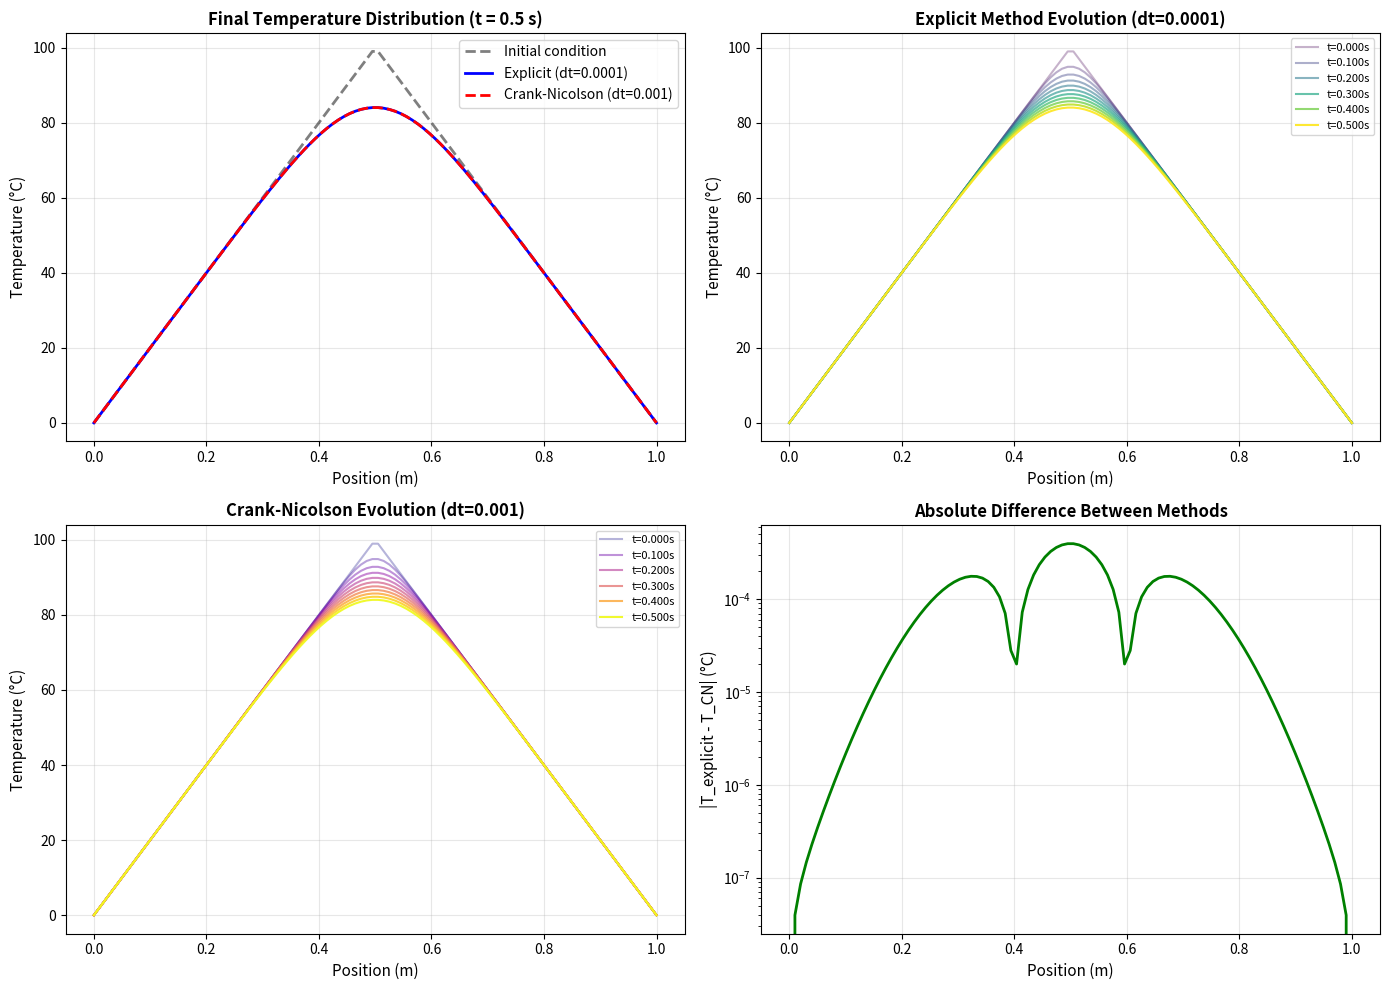

Recreate this plot in Python.
import numpy as np
import matplotlib.pyplot as plt
from scipy.sparse import diags
from scipy.sparse.linalg import spsolve

def solve_heat_equation_explicit(L, T_initial, alpha, dx, dt, t_final, BC_type='dirichlet', BC_values=(0, 0)):
    """
    Solve 1D heat equation using explicit (forward Euler) finite difference method.
    
    Parameters:
    -----------
    L : float
        Length of the bar
    T_initial : array
        Initial temperature distribution
    alpha : float
        Thermal diffusivity
    dx : float
        Spatial step size
    dt : float
        Time step size
    t_final : float
        Final simulation time
    BC_type : str
        'dirichlet' for fixed temperature at boundaries
    BC_values : tuple
        (T_left, T_right) boundary temperatures
    
    Returns:
    --------
    x : array
        Spatial grid points
    T : array
        Temperature distribution at t_final
    times : list
        Time points where snapshots were saved
    T_snapshots : list
        Temperature distributions at saved times
    """
    nx = len(T_initial)
    x = np.linspace(0, L, nx)
    
    # Stability parameter
    r = alpha * dt / dx**2
    print(f"Explicit method - Stability parameter r = {r:.4f}")
    if r > 0.5:
        print("WARNING: Explicit method is unstable! Need r <= 0.5")
    
    T = T_initial.copy()
    t = 0
    
    # Store snapshots
    times = [0]
    T_snapshots = [T.copy()]
    snapshot_interval = t_final / 10  # Save 10 snapshots
    next_snapshot = snapshot_interval
    
    # Time stepping
    n_steps = int(t_final / dt)
    for step in range(n_steps):
        T_new = T.copy()
        
        # Update interior points
        for i in range(1, nx-1):
            T_new[i] = T[i] + r * (T[i+1] - 2*T[i] + T[i-1])
        
        # Apply boundary conditions
        if BC_type == 'dirichlet':
            T_new[0] = BC_values[0]
            T_new[-1] = BC_values[1]
        
        T = T_new
        t += dt
        
        # Save snapshots
        if t >= next_snapshot:
            times.append(t)
            T_snapshots.append(T.copy())
            next_snapshot += snapshot_interval
    
    # Make sure we have the final state
    if times[-1] < t_final:
        times.append(t)
        T_snapshots.append(T.copy())
    
    return x, T, times, T_snapshots


def solve_heat_equation_crank_nicolson(L, T_initial, alpha, dx, dt, t_final, BC_type='dirichlet', BC_values=(0, 0)):
    """
    Solve 1D heat equation using Crank-Nicolson (implicit) finite difference method.
    
    This method is unconditionally stable and second-order accurate in both space and time.
    
    Parameters: Same as explicit method
    
    Returns: Same as explicit method
    """
    nx = len(T_initial)
    x = np.linspace(0, L, nx)
    
    # Stability parameter (for Crank-Nicolson, any r is stable!)
    r = alpha * dt / dx**2
    print(f"Crank-Nicolson method - Stability parameter r = {r:.4f}")
    print("(Crank-Nicolson is unconditionally stable)")
    
    T = T_initial.copy()
    t = 0
    
    # Store snapshots
    times = [0]
    T_snapshots = [T.copy()]
    snapshot_interval = t_final / 10
    next_snapshot = snapshot_interval
    
    # Build the tridiagonal matrices for Crank-Nicolson
    # The scheme is: (I - r/2 * A) * T^(n+1) = (I + r/2 * A) * T^n
    # where A is the discrete Laplacian operator
    
    # For interior points only (we'll handle boundaries separately)
    n_interior = nx - 2
    
    # Tridiagonal matrix for left side: (I - r/2 * A)
    main_diag_L = np.ones(n_interior) * (1 + r)
    off_diag_L = np.ones(n_interior - 1) * (-r/2)
    A_left = diags([off_diag_L, main_diag_L, off_diag_L], [-1, 0, 1], format='csr')
    
    # Tridiagonal matrix for right side: (I + r/2 * A)
    main_diag_R = np.ones(n_interior) * (1 - r)
    off_diag_R = np.ones(n_interior - 1) * (r/2)
    A_right = diags([off_diag_R, main_diag_R, off_diag_R], [-1, 0, 1], format='csr')
    
    # Time stepping
    n_steps = int(t_final / dt)
    for step in range(n_steps):
        # Right hand side (known values at time n)
        rhs = A_right @ T[1:-1]
        
        # Add boundary condition contributions
        if BC_type == 'dirichlet':
            rhs[0] += (r/2) * BC_values[0]  # Left boundary
            rhs[-1] += (r/2) * BC_values[1]  # Right boundary
        
        # Solve the linear system
        T_interior = spsolve(A_left, rhs)
        
        # Update temperature
        T[1:-1] = T_interior
        T[0] = BC_values[0]
        T[-1] = BC_values[1]
        
        t += dt
        
        # Save snapshots
        if t >= next_snapshot:
            times.append(t)
            T_snapshots.append(T.copy())
            next_snapshot += snapshot_interval
    
    # Make sure we have the final state
    if times[-1] < t_final:
        times.append(t)
        T_snapshots.append(T.copy())
    
    return x, T, times, T_snapshots


def create_hat_function(x, L, T_max=100):
    """Create a hat (triangle) function initial condition."""
    T = np.zeros_like(x)
    for i in range(len(x)):
        if x[i] <= L/2:
            T[i] = T_max * (2 * x[i] / L)
        else:
            T[i] = T_max * (2 - 2 * x[i] / L)
    return T


# Set up the problem
L = 1.0          # Length of bar (m)
alpha = 0.01     # Thermal diffusivity (m^2/s)
nx = 100         # Number of spatial points
dx = L / (nx - 1)
t_final = 0.5    # Final time (s)

# Create initial condition
x = np.linspace(0, L, nx)
T_initial = create_hat_function(x, L, T_max=100)

# Solve using both methods
print("="*60)
print("EXPLICIT METHOD")
print("="*60)
dt_explicit = 0.0001  # Small time step for stability
x_exp, T_exp, times_exp, snapshots_exp = solve_heat_equation_explicit(
    L, T_initial, alpha, dx, dt_explicit, t_final
)

print("\n" + "="*60)
print("CRANK-NICOLSON METHOD")
print("="*60)
dt_cn = 0.001  # Can use larger time step!
x_cn, T_cn, times_cn, snapshots_cn = solve_heat_equation_crank_nicolson(
    L, T_initial, alpha, dx, dt_cn, t_final
)

# Compare the two methods
print("\n" + "="*60)
print("COMPARISON")
print("="*60)
print(f"Explicit method used dt = {dt_explicit} ({int(t_final/dt_explicit)} steps)")
print(f"Crank-Nicolson used dt = {dt_cn} ({int(t_final/dt_cn)} steps)")
print(f"Maximum difference at t={t_final}: {np.max(np.abs(T_exp - T_cn)):.6e} °C")

# Visualize comparison
fig, axes = plt.subplots(2, 2, figsize=(14, 10))

# Plot 1: Final temperature distributions
ax = axes[0, 0]
ax.plot(x, T_initial, 'k--', linewidth=2, label='Initial condition', alpha=0.5)
ax.plot(x_exp, T_exp, 'b-', linewidth=2, label=f'Explicit (dt={dt_explicit})')
ax.plot(x_cn, T_cn, 'r--', linewidth=2, label=f'Crank-Nicolson (dt={dt_cn})')
ax.set_xlabel('Position (m)', fontsize=11)
ax.set_ylabel('Temperature (°C)', fontsize=11)
ax.set_title(f'Final Temperature Distribution (t = {t_final} s)', fontsize=12, fontweight='bold')
ax.legend()
ax.grid(True, alpha=0.3)

# Plot 2: Temperature evolution - Explicit
ax = axes[0, 1]
colors_exp = plt.cm.viridis(np.linspace(0, 1, len(snapshots_exp)))
for i, (T_snap, t) in enumerate(zip(snapshots_exp, times_exp)):
    alpha_val = 0.3 + 0.7 * (i / len(snapshots_exp))
    ax.plot(x, T_snap, color=colors_exp[i], linewidth=1.5, 
            alpha=alpha_val, label=f't={t:.3f}s' if i % 2 == 0 else '')
ax.set_xlabel('Position (m)', fontsize=11)
ax.set_ylabel('Temperature (°C)', fontsize=11)
ax.set_title(f'Explicit Method Evolution (dt={dt_explicit})', fontsize=12, fontweight='bold')
ax.legend(fontsize=8)
ax.grid(True, alpha=0.3)

# Plot 3: Temperature evolution - Crank-Nicolson
ax = axes[1, 0]
colors_cn = plt.cm.plasma(np.linspace(0, 1, len(snapshots_cn)))
for i, (T_snap, t) in enumerate(zip(snapshots_cn, times_cn)):
    alpha_val = 0.3 + 0.7 * (i / len(snapshots_cn))
    ax.plot(x, T_snap, color=colors_cn[i], linewidth=1.5, 
            alpha=alpha_val, label=f't={t:.3f}s' if i % 2 == 0 else '')
ax.set_xlabel('Position (m)', fontsize=11)
ax.set_ylabel('Temperature (°C)', fontsize=11)
ax.set_title(f'Crank-Nicolson Evolution (dt={dt_cn})', fontsize=12, fontweight='bold')
ax.legend(fontsize=8)
ax.grid(True, alpha=0.3)

# Plot 4: Difference between methods
ax = axes[1, 1]
difference = np.abs(T_exp - T_cn)
ax.plot(x, difference, 'g-', linewidth=2)
ax.set_xlabel('Position (m)', fontsize=11)
ax.set_ylabel('|T_explicit - T_CN| (°C)', fontsize=11)
ax.set_title('Absolute Difference Between Methods', fontsize=12, fontweight='bold')
ax.grid(True, alpha=0.3)
ax.set_yscale('log')

plt.tight_layout()
plt.savefig('heat_equation_comparison.png', dpi=300, bbox_inches='tight')
print("\nComparison plot saved as 'heat_equation_comparison.png'")

# Also create a detailed diagram showing the numerical schemes
fig2, axes2 = plt.subplots(1, 2, figsize=(14, 6))

# Explicit scheme diagram
ax = axes2[0]
ax.text(0.5, 0.95, 'Explicit (Forward Euler) Scheme', 
        ha='center', va='top', fontsize=14, fontweight='bold', transform=ax.transAxes)
ax.text(0.5, 0.85, r'$T_i^{n+1} = T_i^n + r(T_{i+1}^n - 2T_i^n + T_{i-1}^n)$', 
        ha='center', va='top', fontsize=12, transform=ax.transAxes, family='monospace',
        bbox=dict(boxstyle='round', facecolor='wheat', alpha=0.5))
ax.text(0.5, 0.70, r'where $r = \alpha \frac{\Delta t}{\Delta x^2}$', 
        ha='center', va='top', fontsize=11, transform=ax.transAxes)
ax.text(0.1, 0.55, 'Advantages:', ha='left', va='top', fontsize=11, 
        fontweight='bold', transform=ax.transAxes)
ax.text(0.15, 0.48, '• Simple to implement', ha='left', va='top', fontsize=10, transform=ax.transAxes)
ax.text(0.15, 0.42, '• Computationally cheap per step', ha='left', va='top', fontsize=10, transform=ax.transAxes)
ax.text(0.15, 0.36, '• Explicit update (no linear solve)', ha='left', va='top', fontsize=10, transform=ax.transAxes)
ax.text(0.1, 0.28, 'Disadvantages:', ha='left', va='top', fontsize=11, 
        fontweight='bold', transform=ax.transAxes)
ax.text(0.15, 0.21, '• Conditionally stable (r ≤ 0.5)', ha='left', va='top', fontsize=10, transform=ax.transAxes)
ax.text(0.15, 0.15, '• Requires small time steps', ha='left', va='top', fontsize=10, transform=ax.transAxes)
ax.text(0.15, 0.09, '• First-order accurate in time', ha='left', va='top', fontsize=10, transform=ax.transAxes)
ax.axis('off')

# Crank-Nicolson scheme diagram
ax = axes2[1]
ax.text(0.5, 0.95, 'Crank-Nicolson (Implicit) Scheme', 
        ha='center', va='top', fontsize=14, fontweight='bold', transform=ax.transAxes)
ax.text(0.5, 0.85, r'$T_i^{n+1} - \frac{r}{2}(T_{i+1}^{n+1} - 2T_i^{n+1} + T_{i-1}^{n+1})$', 
        ha='center', va='top', fontsize=11, transform=ax.transAxes, family='monospace',
        bbox=dict(boxstyle='round', facecolor='lightblue', alpha=0.5))
ax.text(0.5, 0.75, r'$= T_i^n + \frac{r}{2}(T_{i+1}^n - 2T_i^n + T_{i-1}^n)$', 
        ha='center', va='top', fontsize=11, transform=ax.transAxes, family='monospace',
        bbox=dict(boxstyle='round', facecolor='lightblue', alpha=0.5))
ax.text(0.5, 0.62, '(Requires solving a tridiagonal linear system)', 
        ha='center', va='top', fontsize=10, transform=ax.transAxes, style='italic')
ax.text(0.1, 0.52, 'Advantages:', ha='left', va='top', fontsize=11, 
        fontweight='bold', transform=ax.transAxes)
ax.text(0.15, 0.45, '• Unconditionally stable (any dt)', ha='left', va='top', fontsize=10, transform=ax.transAxes)
ax.text(0.15, 0.39, '• Second-order accurate in time', ha='left', va='top', fontsize=10, transform=ax.transAxes)
ax.text(0.15, 0.33, '• Can use larger time steps', ha='left', va='top', fontsize=10, transform=ax.transAxes)
ax.text(0.1, 0.25, 'Disadvantages:', ha='left', va='top', fontsize=11, 
        fontweight='bold', transform=ax.transAxes)
ax.text(0.15, 0.18, '• More complex to implement', ha='left', va='top', fontsize=10, transform=ax.transAxes)
ax.text(0.15, 0.12, '• Requires linear system solve', ha='left', va='top', fontsize=10, transform=ax.transAxes)
ax.text(0.15, 0.06, '• More expensive per time step', ha='left', va='top', fontsize=10, transform=ax.transAxes)
ax.axis('off')

plt.tight_layout()
plt.savefig('numerical_schemes_comparison.png', dpi=300, bbox_inches='tight')
print("Schemes comparison diagram saved as 'numerical_schemes_comparison.png'")

plt.show()
